Photos from the image-classification dataset "beans_data" in the GitHub repository GarsonWw/resnet-garson. Its 2 classes are: no pod, pod.

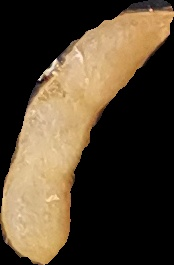
Label: pod

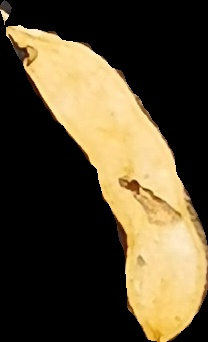
Label: no pod

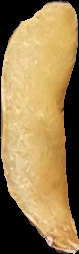
Label: pod

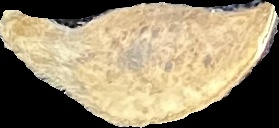
Label: pod

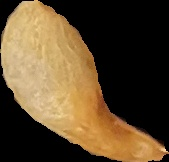
Label: pod

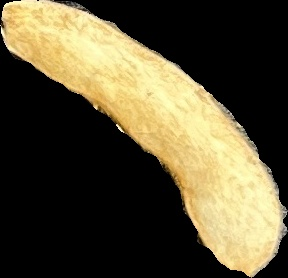
Label: pod
